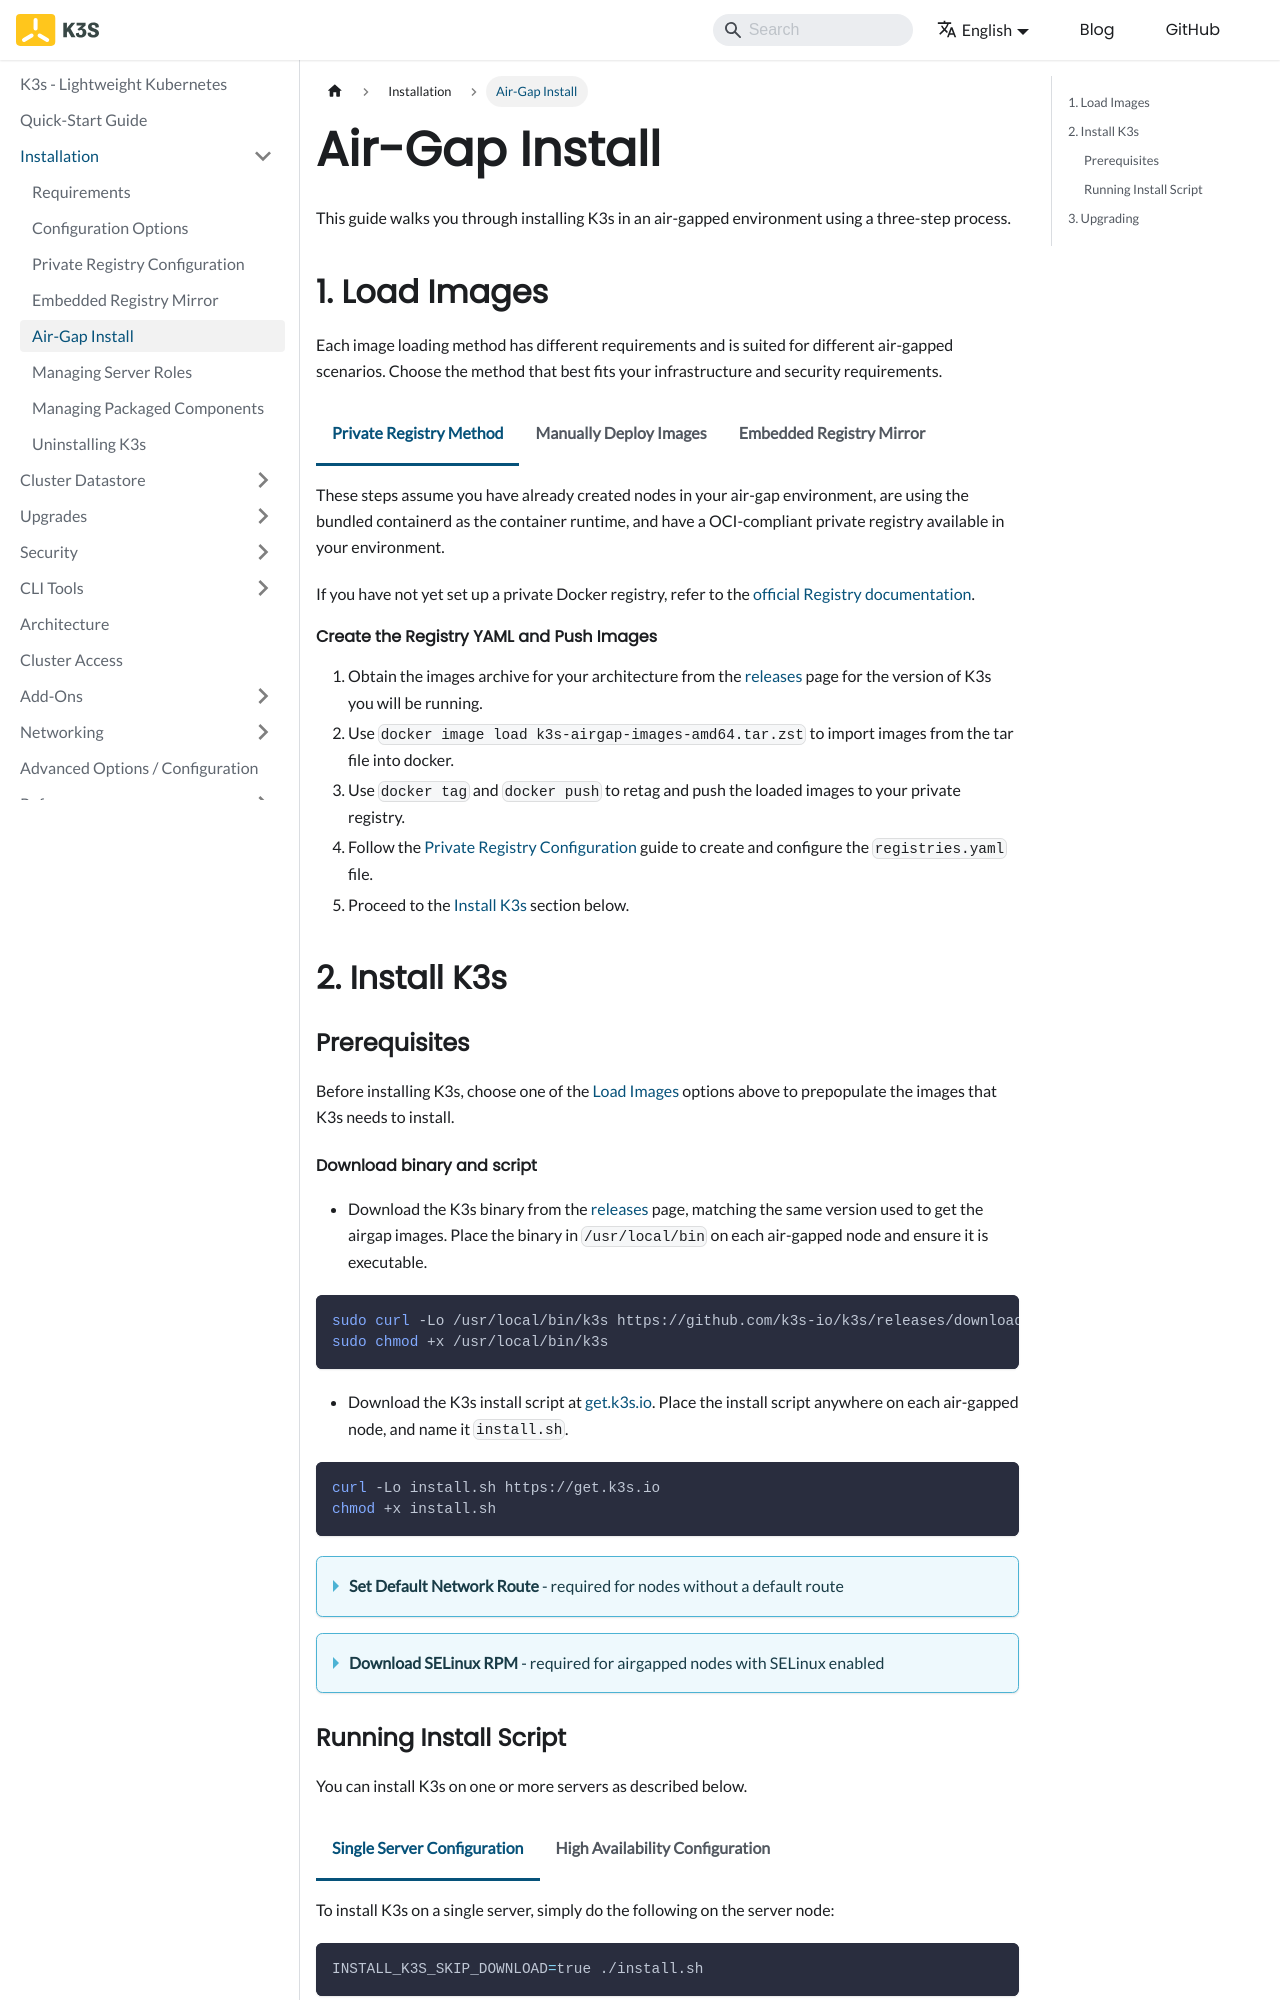

repository: k3s-io/docs · page: installation/airgap.html · generator: docusaurus

---
title: Air-Gap Install
---

This guide walks you through installing K3s in an air-gapped environment using a three-step process.

## 1. Load Images

Each image loading method has different requirements and is suited for different air-gapped scenarios. Choose the method that best fits your infrastructure and security requirements.

<Tabs queryString="airgap-load-images">
<TabItem value="Private Registry Method">

These steps assume you have already created nodes in your air-gap environment,
are using the bundled containerd as the container runtime,
and have a OCI-compliant private registry available in your environment.

If you have not yet set up a private Docker registry, refer to the [official Registry documentation](https://distribution.github.io/distribution/about/deploying/#run-an-externally-accessible-registry).

#### Create the Registry YAML and Push Images

1. Obtain the images archive for your architecture from the [releases](https://github.com/k3s-io/k3s/releases) page for the version of K3s you will be running.
2. Use `docker image load k3s-airgap-images-amd64.tar.zst` to import images from the tar file into docker.
3. Use `docker tag` and `docker push` to retag and push the loaded images to your private registry.
4. Follow the [Private Registry Configuration](private-registry.md) guide to create and configure the `registries.yaml` file.
5. Proceed to the [Install K3s](#2-install-k3s) section below.

</TabItem>
<TabItem value="Manually Deploy Images">

These steps assume you have already created nodes in your air-gap environment,
are using the bundled containerd as the container runtime,
and cannot or do not want to use a private registry.

This method requires you to manually deploy the necessary images to each node, and is appropriate for edge deployments where running a private registry is not practical.

#### Prepare the Images Directory and Airgap Image Tarball

1. On internet accessible machine, download the images archive for your architecture from the [releases](https://github.com/k3s-io/k3s/releases) page for the version of K3s you will be running. For example:
  ```bash
  curl -L -o k3s-airgap-images-amd64.tar.zst "https://github.com/k3s-io/k3s/releases/download/v1.33.3%2Bk3s1/k3s-airgap-images-amd64.tar.zst"
  ```
2. Transfer the images archive to the airgap nodes. Place them in the agent's image directory, for example:
  ```bash
  sudo mkdir -p /var/lib/rancher/k3s/agent/images/
  sudo cp k3s-airgap-images-amd64.tar.zst /var/lib/rancher/k3s/agent/images/k3s-airgap-images-amd64.tar.zst
  ```
3. Proceed to the [Install K3s](#2-install-k3s) section below.

#### Enable Conditional Image Imports

Image archives are imported every time k3s starts. This is done to ensure that all the images are consistently available, even if some images have been removed or pruned since last startup. However, this delays startup as the kubelet is not started until after all archives have been processed. To alleviate this delay there is an option to only import tarballs that have changed since they were last imported, even across restarts.

To enable this feature, create a `.cache.json` file in the images directory:
```bash
touch /var/lib/rancher/k3s/agent/images/.cache.json
```
The cache file will store archive metadata as files are processed. Subsequent restarts of K3s will not import the images, as long as the size and modification time of the archive remains the same.

:::warning
When this feature is enabled, it will not be possible to ensure that all images are available every time k3s starts. If an image was removed or pruned since last startup, take manual action to reimport the image. Either:
* Manually import the archive with `ctr image import`.
* Use `touch` to modify the timestamp of the archive containing the image.
* Clear the contents of the `.cache.json` file, and restart k3s.
:::


</TabItem>
<TabItem value="Embedded Registry Mirror">

K3s includes an embedded distributed OCI-compliant registry mirror.
When enabled and properly configured, images available in the containerd image store on any node
can be pulled by other cluster members without access to an external image registry.

The mirrored images may be sourced from an upstream registry, registry mirror, or airgap image tarball.
For more information on enabling the embedded distributed registry mirror, see the [Embedded Registry Mirror](./registry-mirror.md) documentation.

</TabItem>
</Tabs>

## 2. Install K3s

### Prerequisites

Before installing K3s, choose one of the [Load Images](#1-load-images) options above to prepopulate the images that K3s needs to install.

#### Download binary and script
- Download the K3s binary from the [releases](https://github.com/k3s-io/k3s/releases) page, matching the same version used to get the airgap images. Place the binary in `/usr/local/bin` on each air-gapped node and ensure it is executable.
```bash
sudo curl -Lo /usr/local/bin/k3s https://github.com/k3s-io/k3s/releases/download/v1.33.3%2Bk3s1/k3s
sudo chmod +x /usr/local/bin/k3s
```

- Download the K3s install script at [get.k3s.io](https://get.k3s.io). Place the install script anywhere on each air-gapped node, and name it `install.sh`.
```bash
curl -Lo install.sh https://get.k3s.io
chmod +x install.sh
```


<details>
<summary>**Set Default Network Route** - required for nodes without a default route</summary>

If your nodes do not have an interface with a default route, a default route must be configured; even a black-hole route via a dummy interface will suffice. K3s requires a default route in order to auto-detect the node's primary IP, and for kube-proxy ClusterIP routing to function properly. To add a dummy route, do the following:
```bash
ip link add dummy0 type dummy
ip link set dummy0 up
ip addr add 203.0.113.254/31 dev dummy0
ip route add default via 203.0.113.255 dev dummy0 metric 1000
```
</details>

<details>
<summary>**Download SELinux RPM** - required for airgapped nodes with SELinux enabled</summary>

If running on an air-gapped node with SELinux enabled, you must manually install the k3s-selinux RPM before installing K3s. This RPM includes the necessary SELinux policies for K3s to run properly. The latest version of the RPM can be found [here](https://github.com/k3s-io/k3s-selinux/releases/latest). For example, on CentOS 8:

```bash
# On internet accessible machine:
curl -LO https://github.com/k3s-io/k3s-selinux/releases/download/v1.6.stable.1/k3s-selinux-1.6-1.el8.noarch.rpm

# Transfer RPM to air-gapped machine
sudo yum install ./k3s-selinux-1.6-1.el8.noarch.rpm
```
The k3s-selinux RPM installation requires the following dependencies to be available in the OS:  
    * container-selinux
    * policycoreutils
    * selinux-policy

See the [SELinux](../advanced.md#selinux-support) section for more information.

</details>
